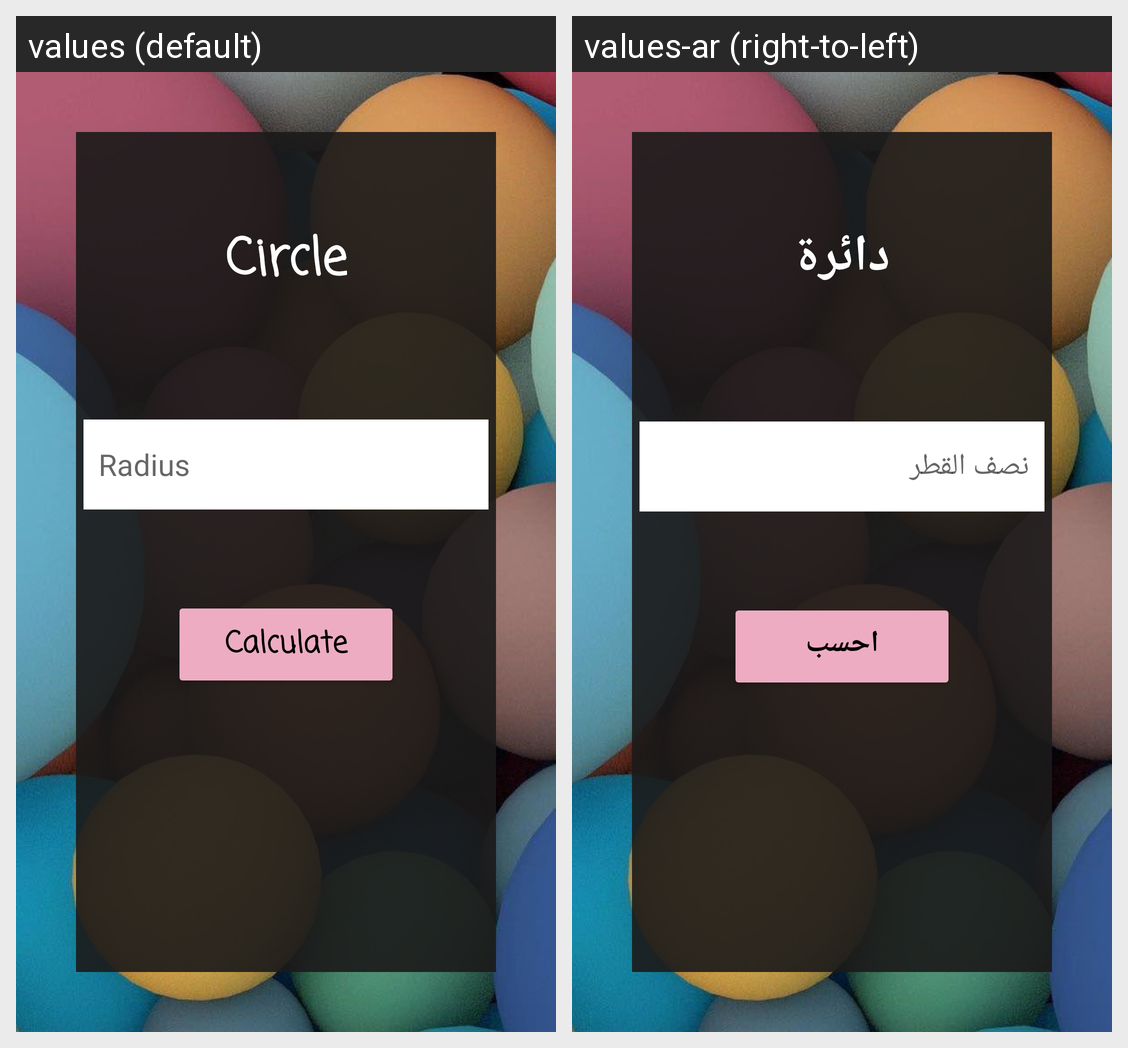

Strings drawn on this Android screen and how each of the app's shown locales translates them:
Android screen res/layout/activity_circle1.xml rendered under 2 locales, left to right: values (default), values-ar (right-to-left). Device: Nexus 5 (rendered at 1080×1920; each locale shown at half size, 540×960, under a caption strip naming it); theme Theme.Task3emanhadad.
Strings drawn on this screen, with the default value and each locale's value (text and hints the layout hard-codes, and strings that could not be matched under every locale, appear in the picture but are not listed):

circle
  values: Circle
  values-ar: دائرة

radius
  values: Radius
  values-ar: نصف القطر

calculate
  values: Calculate
  values-ar: احسب
